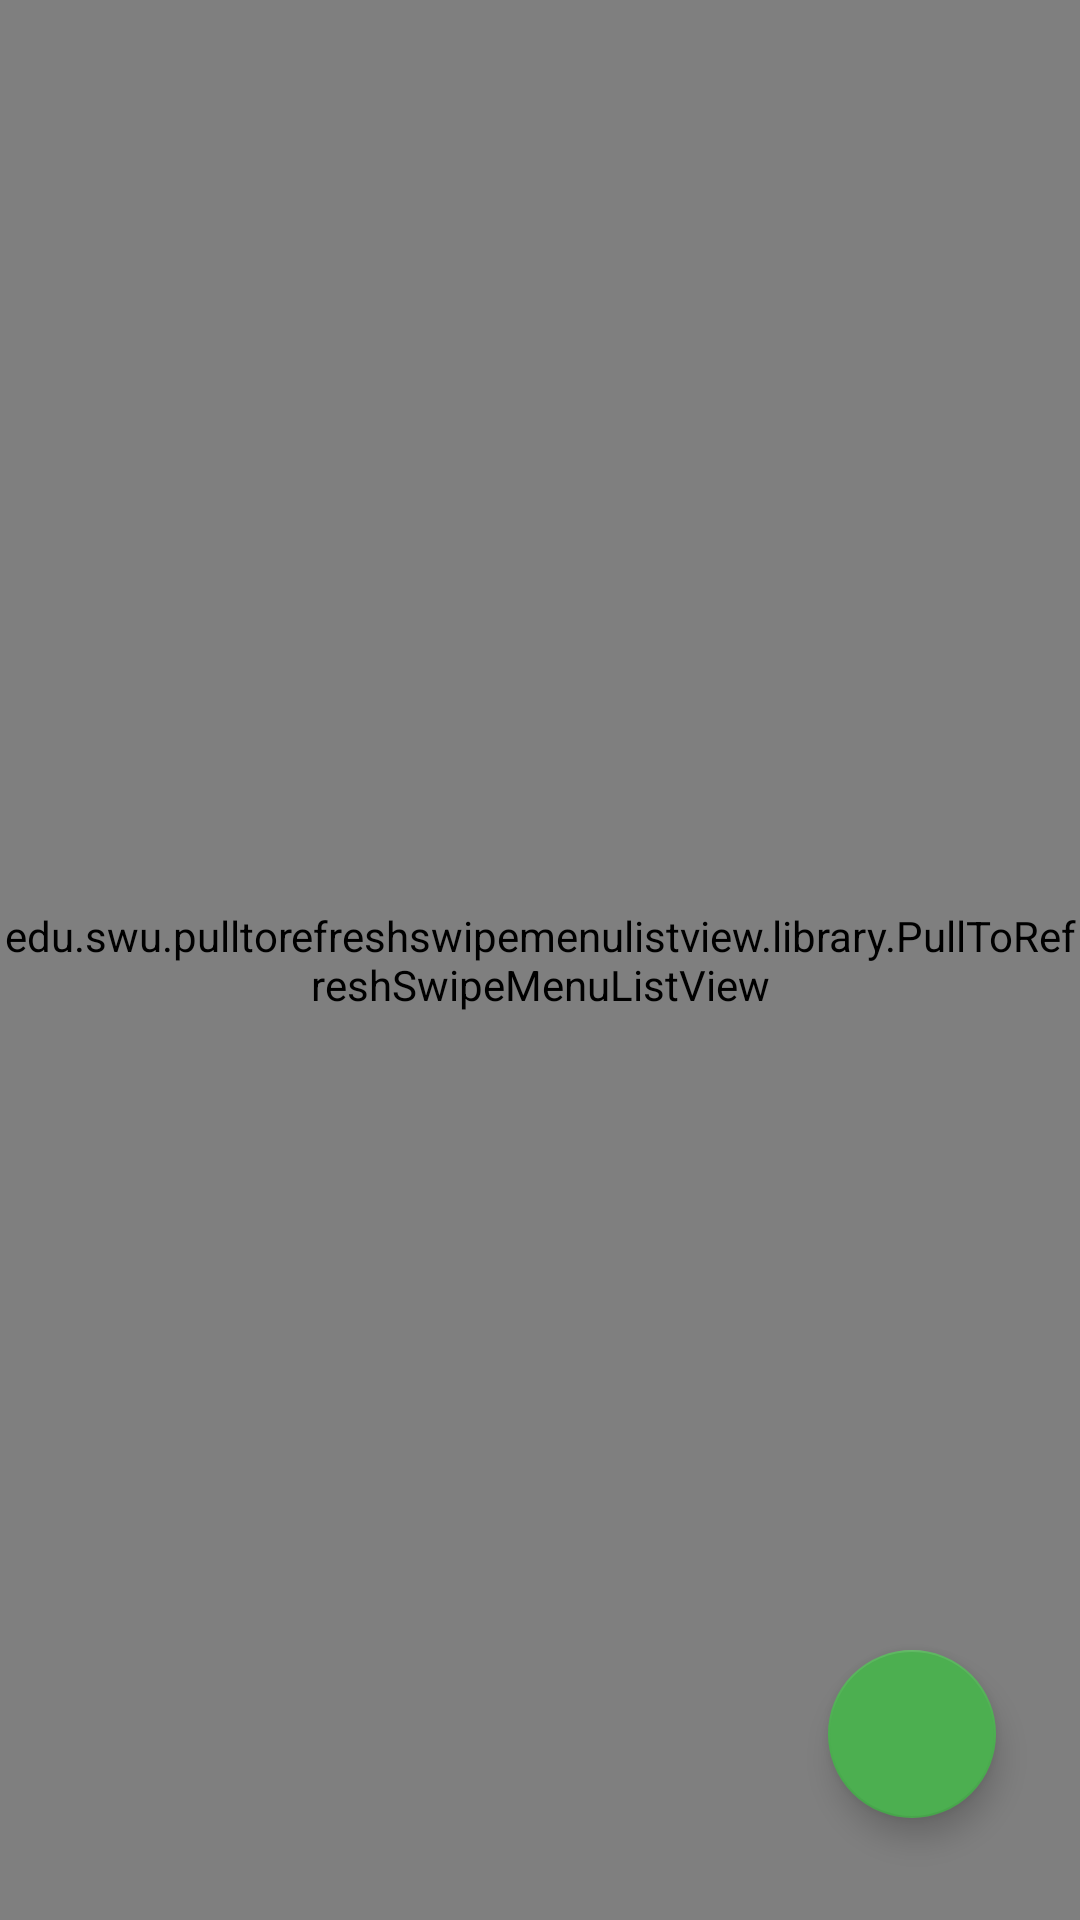

This screen was rendered from an Android layout file. Write that file and the resources it references.
<!-- AndroidManifest.xml: application theme AppTheme -->
<!-- res/layout/fragment_fragment_first_menu.xml -->
<android.support.design.widget.CoordinatorLayout
    android:id="@+id/main_content"
    xmlns:android="http://schemas.android.com/apk/res/android"
    xmlns:app="http://schemas.android.com/apk/res-auto"
    android:layout_width="match_parent"
    android:layout_height="match_parent">

    <LinearLayout android:layout_width="match_parent"
        android:layout_height="match_parent"
        android:id="@+id/LayoutEmpty"
        android:orientation="vertical"
        android:layout_gravity="center"
        android:gravity="center"
        xmlns:android="http://schemas.android.com/apk/res/android">

        <ImageView
            app:srcCompat="@drawable/thumb"
            android:id="@+id/iv_emptyresult"
            android:layout_width="200dp"
            android:layout_height="200dp"
            android:alpha="0.3"
            android:drawingCacheQuality="low"
            />

        <TextView
            android:text="There is no data to show"
            android:textSize="20dp"
            android:textStyle="bold"
            android:layout_width="match_parent"
            android:layout_height="wrap_content"
            android:id="@+id/textView32Quntity"
            android:layout_below="@+id/iv_emptyresult"
            android:gravity="center"
            />
    </LinearLayout>

    <edu.swu.pulltorefreshswipemenulistview.library.PullToRefreshSwipeMenuListView
        android:id="@+id/listView"
        android:layout_width="match_parent"
        android:layout_height="match_parent"
        />


    <android.support.design.widget.FloatingActionButton
        android:id="@+id/fab"
        android:layout_width="wrap_content"
        android:layout_height="wrap_content"
        android:layout_gravity="bottom|right"
        android:layout_marginBottom="34dp"
        android:layout_marginRight="28dp"
        android:src="@drawable/ic_add_white"
        app:layout_anchorGravity="bottom|right|end" />

</android.support.design.widget.CoordinatorLayout>
<!-- resources referenced by this layout -->
<resources>
  <style name="AppTheme" parent="Theme.AppCompat.Light.DarkActionBar">
          
          <item name="colorPrimary">@color/colorPrimary</item>
          <item name="colorPrimaryDark">@color/colorPrimaryDark</item>
          <item name="colorAccent">@color/colorAccent</item>
          <item name="windowActionBar">false</item>
          <item name="windowNoTitle">true</item>
      </style>
  <color name="colorPrimary">#3F51B5</color>
  <color name="colorPrimaryDark">#303F9F</color>
  <color name="colorAccent">#4CAF50</color>
</resources>
